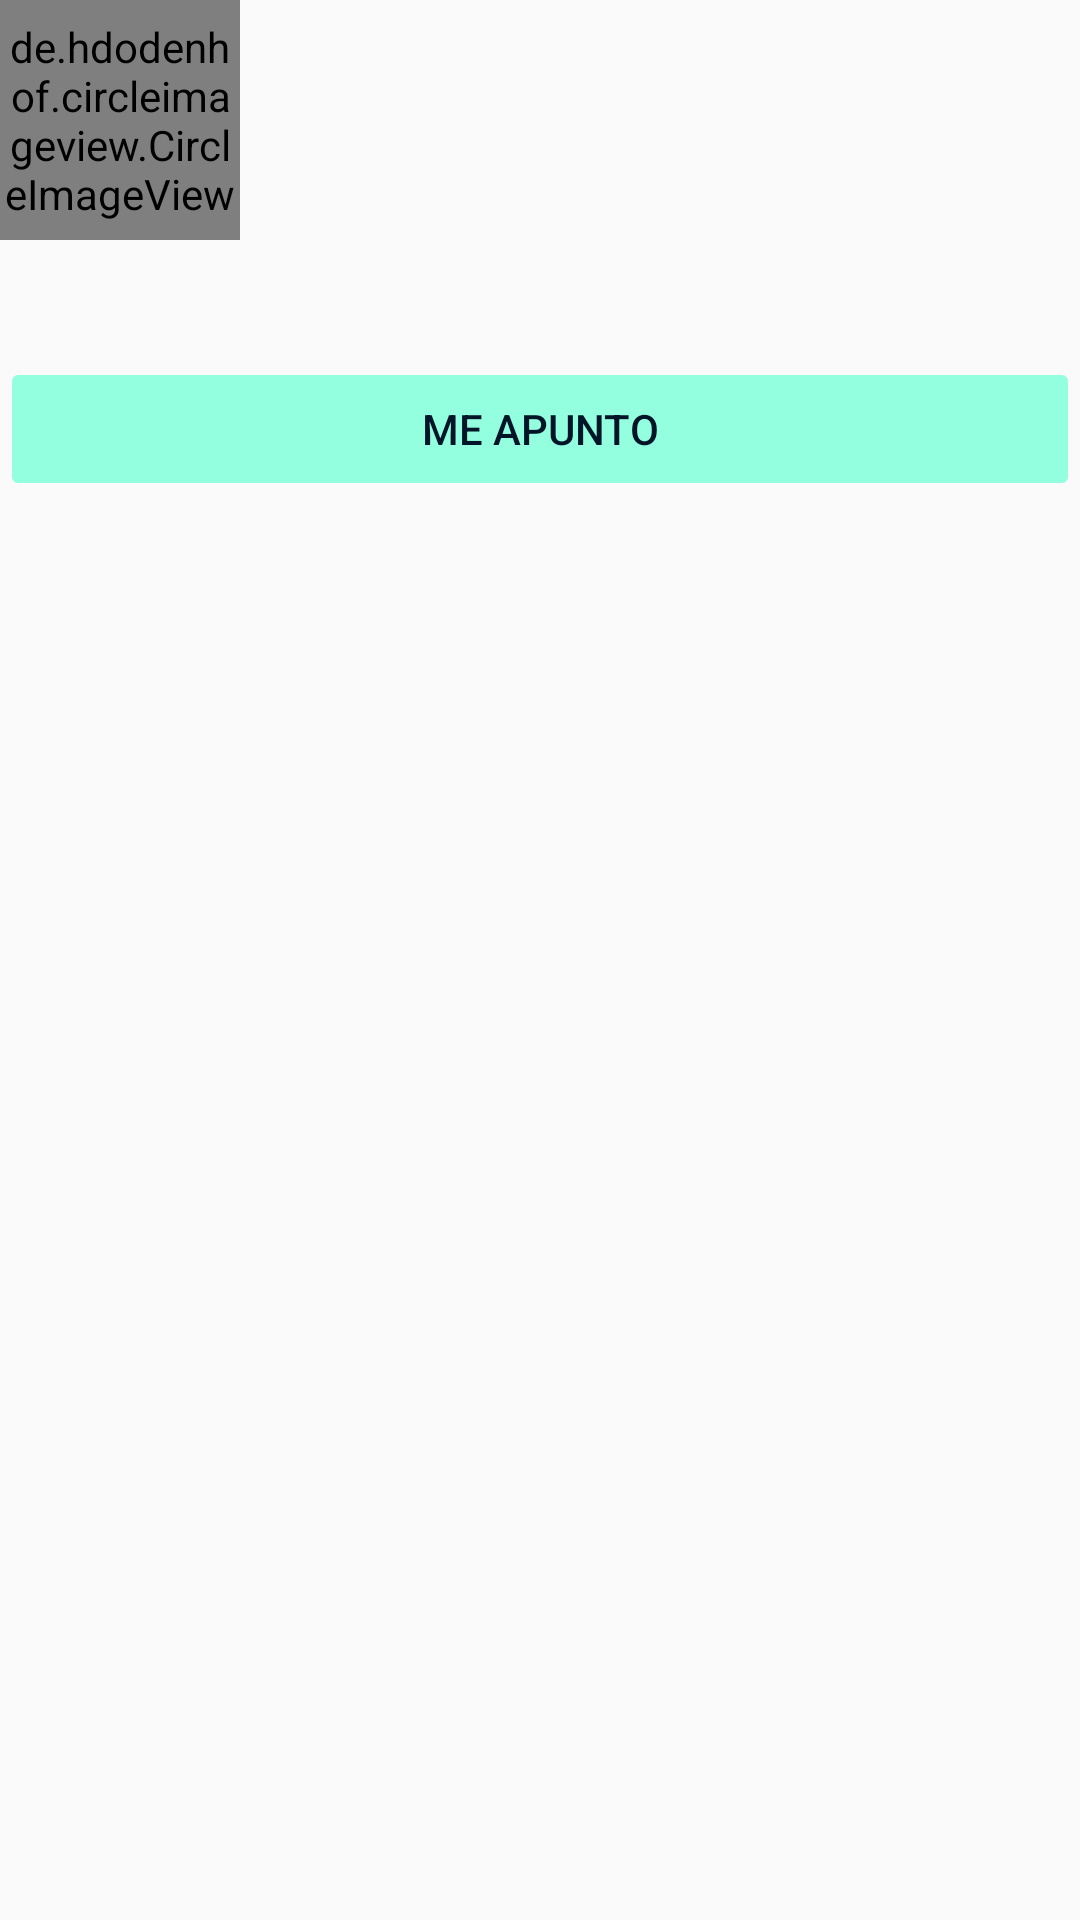

Here is an Android app screen rendered from its layout file. Give the layout XML and the strings, colors and styles it references.
<!-- AndroidManifest.xml: application theme AppTheme -->
<!-- res/layout/event_item.xml -->
<?xml version="1.0" encoding="utf-8"?>
<RelativeLayout
		xmlns:android="http://schemas.android.com/apk/res/android"
		xmlns:app="http://schemas.android.com/apk/res-auto"
		android:layout_width="match_parent"
		android:layout_height="wrap_content"
		android:layout_margin="@dimen/activity_horizontal_margin">

	<de.hdodenhof.circleimageview.CircleImageView
			android:id="@+id/image"
			android:layout_width="80dp"
			android:layout_height="80dp"
			android:layout_gravity="center"
			android:layout_marginRight="10dp"
			android:layout_marginBottom="10dp"
			android:scaleType="centerCrop"
			app:border_color="@android:color/white"
			app:border_width="2dp"
	/>
	<LinearLayout
			android:layout_width="match_parent"
			android:layout_height="wrap_content"
			android:orientation="vertical"
			android:gravity="center_vertical"
			android:layout_toRightOf="@id/image"
			android:layout_alignTop="@id/image"
			android:layout_alignBottom="@id/image">

		<TextView
				android:id="@+id/title"
				android:layout_width="match_parent"
				android:layout_height="wrap_content"
				android:layout_toRightOf="@id/image"
				android:textSize="18dp"
				android:gravity="center_vertical"
				android:maxLines="1"
				android:layout_marginBottom="4dp"
		/>

		<TextView
				android:id="@+id/date"
				android:layout_width="match_parent"
				android:layout_height="wrap_content"
				android:layout_toRightOf="@id/image"
				android:textColor="#4B4B4B"
				android:textSize="14dp"
				android:textAppearance="?android:attr/textAppearanceSmall"
				android:maxLines="2"
		/>
	</LinearLayout>
	<TextView
			android:id="@+id/comment"
			android:layout_width="match_parent"
			android:layout_height="wrap_content"
			android:textColor="#909090"
			android:textSize="14dp"
			android:textAppearance="?android:attr/textAppearanceMedium"
			android:layout_below="@id/image"
	/>

	<Button
			android:id="@+id/btnJoin"
			android:layout_width="match_parent"
			android:layout_height="wrap_content"
			android:layout_below="@id/comment"
			android:layout_marginTop="10dp"
			android:stateListAnimator="@null"
			android:text="Me apunto"/>

</RelativeLayout>
<!-- resources referenced by this layout -->
<resources>
  <dimen name="activity_horizontal_margin">16dp</dimen>
  <style name="AppTheme" parent="Base.Theme.AppCompat.Light.DarkActionBar">
  		
  		<item name="colorPrimary">@color/colorPrimary</item>
  		<item name="colorPrimaryDark">@color/colorPrimaryDark</item>
  		<item name="colorAccent">@color/colorAccent</item>
  		<item name="android:textColorPrimary">#001628</item>
  
  		<item name="colorControlHighlight">@color/colorAccent</item>
  		<item name="colorButtonNormal">@color/colorAccent</item>
  
  	</style>
  <color name="colorPrimary">#05000A</color>
  <color name="colorPrimaryDark">#16111B</color>
  <color name="colorAccent">#94FFDE</color>
</resources>
